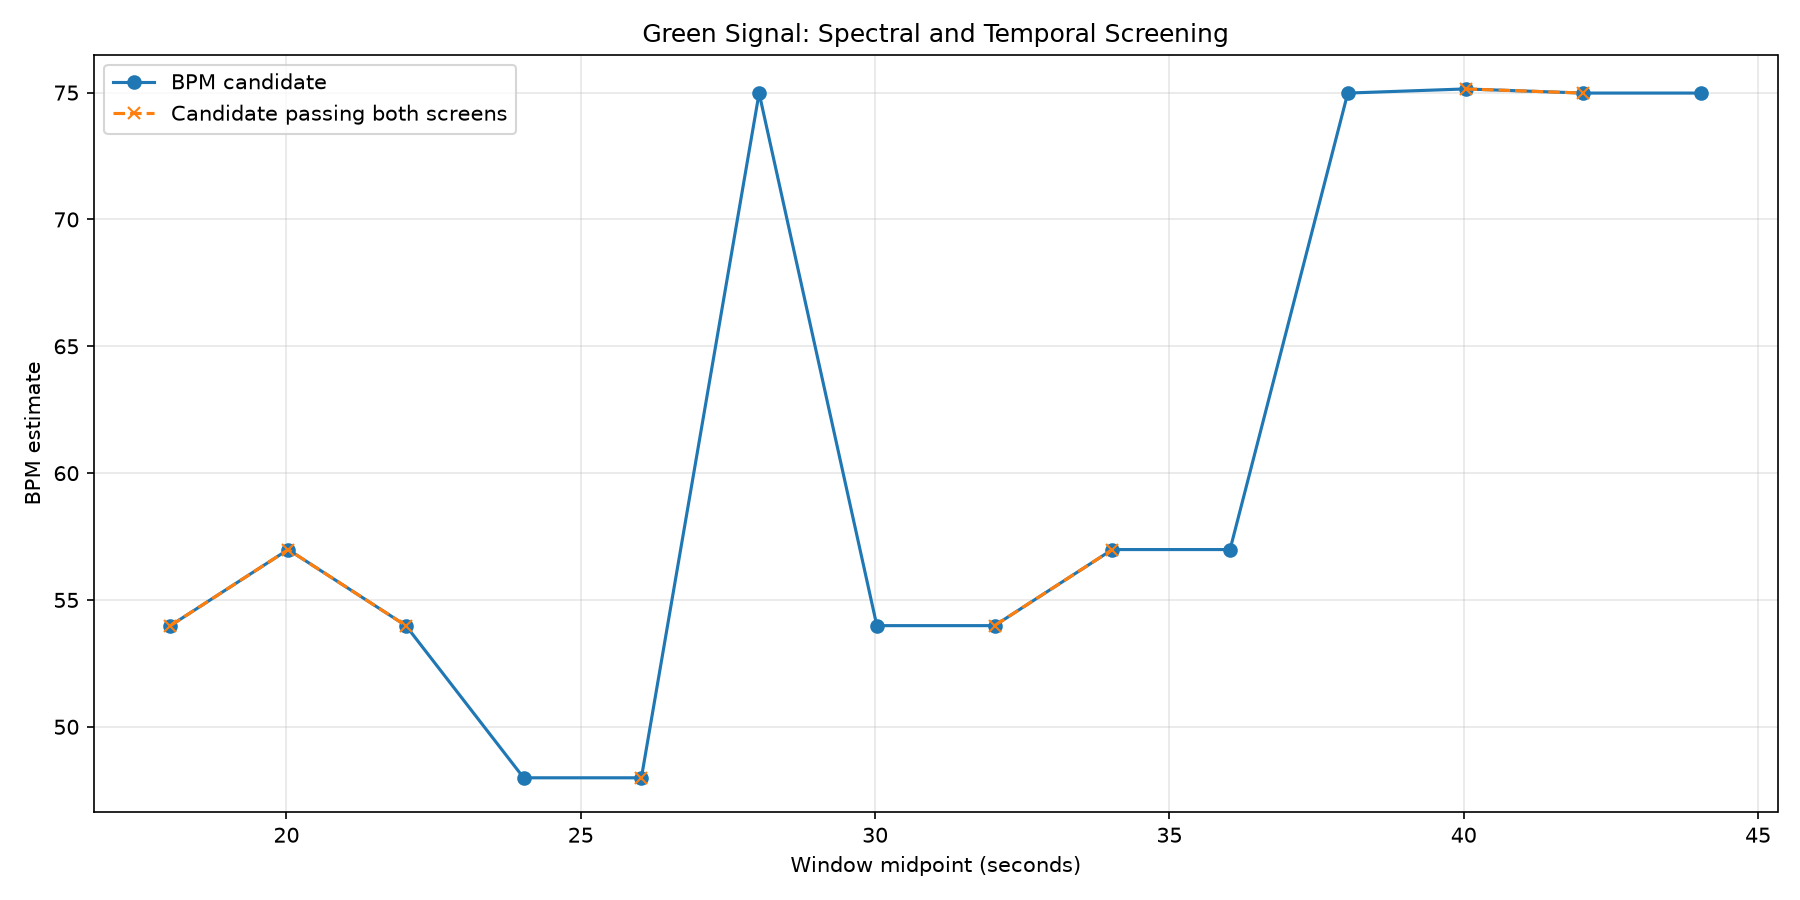

Data behind this chart, as committed beside it:
start_seconds, end_seconds, midpoint_seconds, bpm_candidate, competing_peak_bpm, separated_peak_ratio, spectral_ok, roi_width_sd, roi_height_sd, roi_center_movement_median, roi_center_movement_p95, roi_center_movement_max, previous_bpm_candidate, bpm_change, temporal_ok, combined_ok, reported_bpm, screening_status
8.03, 28.03, 18.03, 53.99, 117, 4.013, True, 0.892, 0.5625, 0.002375, 0.7652, 1.899, , , True, True, 53.99, Passed experimental checks
10.03, 30.03, 20.03, 56.99, 117, 4.225, True, 0.7435, 0.572, 0.02951, 0.7374, 1.899, 53.99, 2.999, True, True, 56.99, Passed experimental checks
12.03, 32.03, 22.03, 53.99, 71.98, 3.242, True, 0.6777, 0.5757, 0.05978, 0.6585, 1.899, 56.99, 2.999, True, True, 53.99, Passed experimental checks
14.03, 34.03, 24.03, 47.99, 59.99, 1.393, False, 0.6766, 0.5838, 0.07362, 0.6333, 1.899, 53.99, 5.999, True, False, , Spectral ambiguity
16.03, 36.03, 26.03, 47.99, 74.98, 1.746, True, 0.668, 0.6368, 0.09583, 0.669, 1.899, 47.99, 0.0, True, True, 47.99, Passed experimental checks
18.03, 38.03, 28.03, 74.98, 47.99, 1, False, 0.692, 0.6703, 0.1127, 0.7071, 1.899, 47.99, 26.99, False, False, , Spectral and temporal flags
20.03, 40.03, 30.03, 53.99, 74.98, 1.53, True, 0.7493, 0.6977, 0.1728, 0.7414, 3.567, 74.98, 21, False, False, , Abrupt change
22.03, 42.03, 32.03, 53.99, 74.98, 1.766, True, 0.7738, 0.7257, 0.1692, 0.7251, 3.567, 53.99, 0.0, True, True, 53.99, Passed experimental checks
24.03, 44.03, 34.03, 56.99, 68.98, 1.838, True, 0.7859, 0.827, 0.1925, 0.8732, 3.567, 53.99, 2.999, True, True, 56.99, Passed experimental checks
26.03, 46.03, 36.03, 56.99, 74.98, 1.401, False, 0.8117, 0.8053, 0.2038, 0.8814, 3.567, 56.99, 0.0, True, False, , Spectral ambiguity
28.03, 48.03, 38.03, 74.98, 56.99, 1.52, True, 0.8679, 0.8497, 0.216, 0.9291, 3.567, 56.99, 18, False, False, , Abrupt change
30.03, 50.03, 40.03, 75.15, 90.17, 1.76, True, 0.8792, 0.9073, 0.1982, 0.9436, 3.567, 74.98, 0.1627, True, True, 75.15, Passed experimental checks
32.03, 52.03, 42.03, 74.98, 89.98, 1.559, True, 4.347, 1.819, 0.2315, 1.351, 3.567, 75.15, 0.1627, True, True, 74.98, Passed experimental checks
34.03, 54.03, 44.03, 74.98, 44.99, 1.329, False, 5.862, 2.514, 0.2786, 1.356, 3.567, 74.98, 0.0, True, False, , Spectral ambiguity
